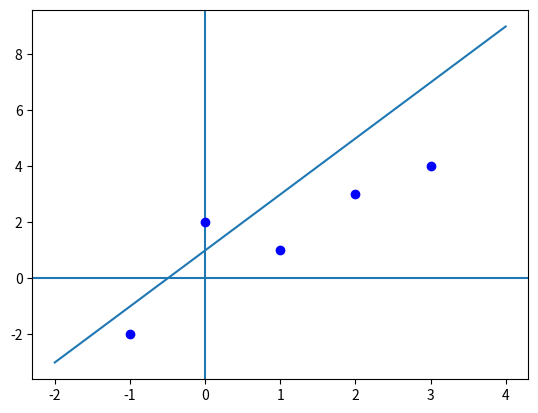

The matplotlib source for this figure:
import numpy as np
import matplotlib.pyplot as plt

x = np.linspace(-2,4,num=100)

a = 1                                     #Replace a, b, c, d by the values produced by your programs
b = 2
c = 0                                     #Make sure that c = 0 when graphing a line
d = 0                                     #Make sure that d = 0 when graphing a line or a parabola


fx = []
for i in range(len(x)):
  fx.append( a + b*x[i] + c*x[i]**2 + d*x[i]**3 )

plt.plot(x, fx)
plt.axvline()
plt.axhline()
plt.plot([-1, 0, 1, 2, 3], [-2, 2, 1, 3, 4], 'bo')  # Plots the five given points in Questions 5-10 as blue dots
plt.show()